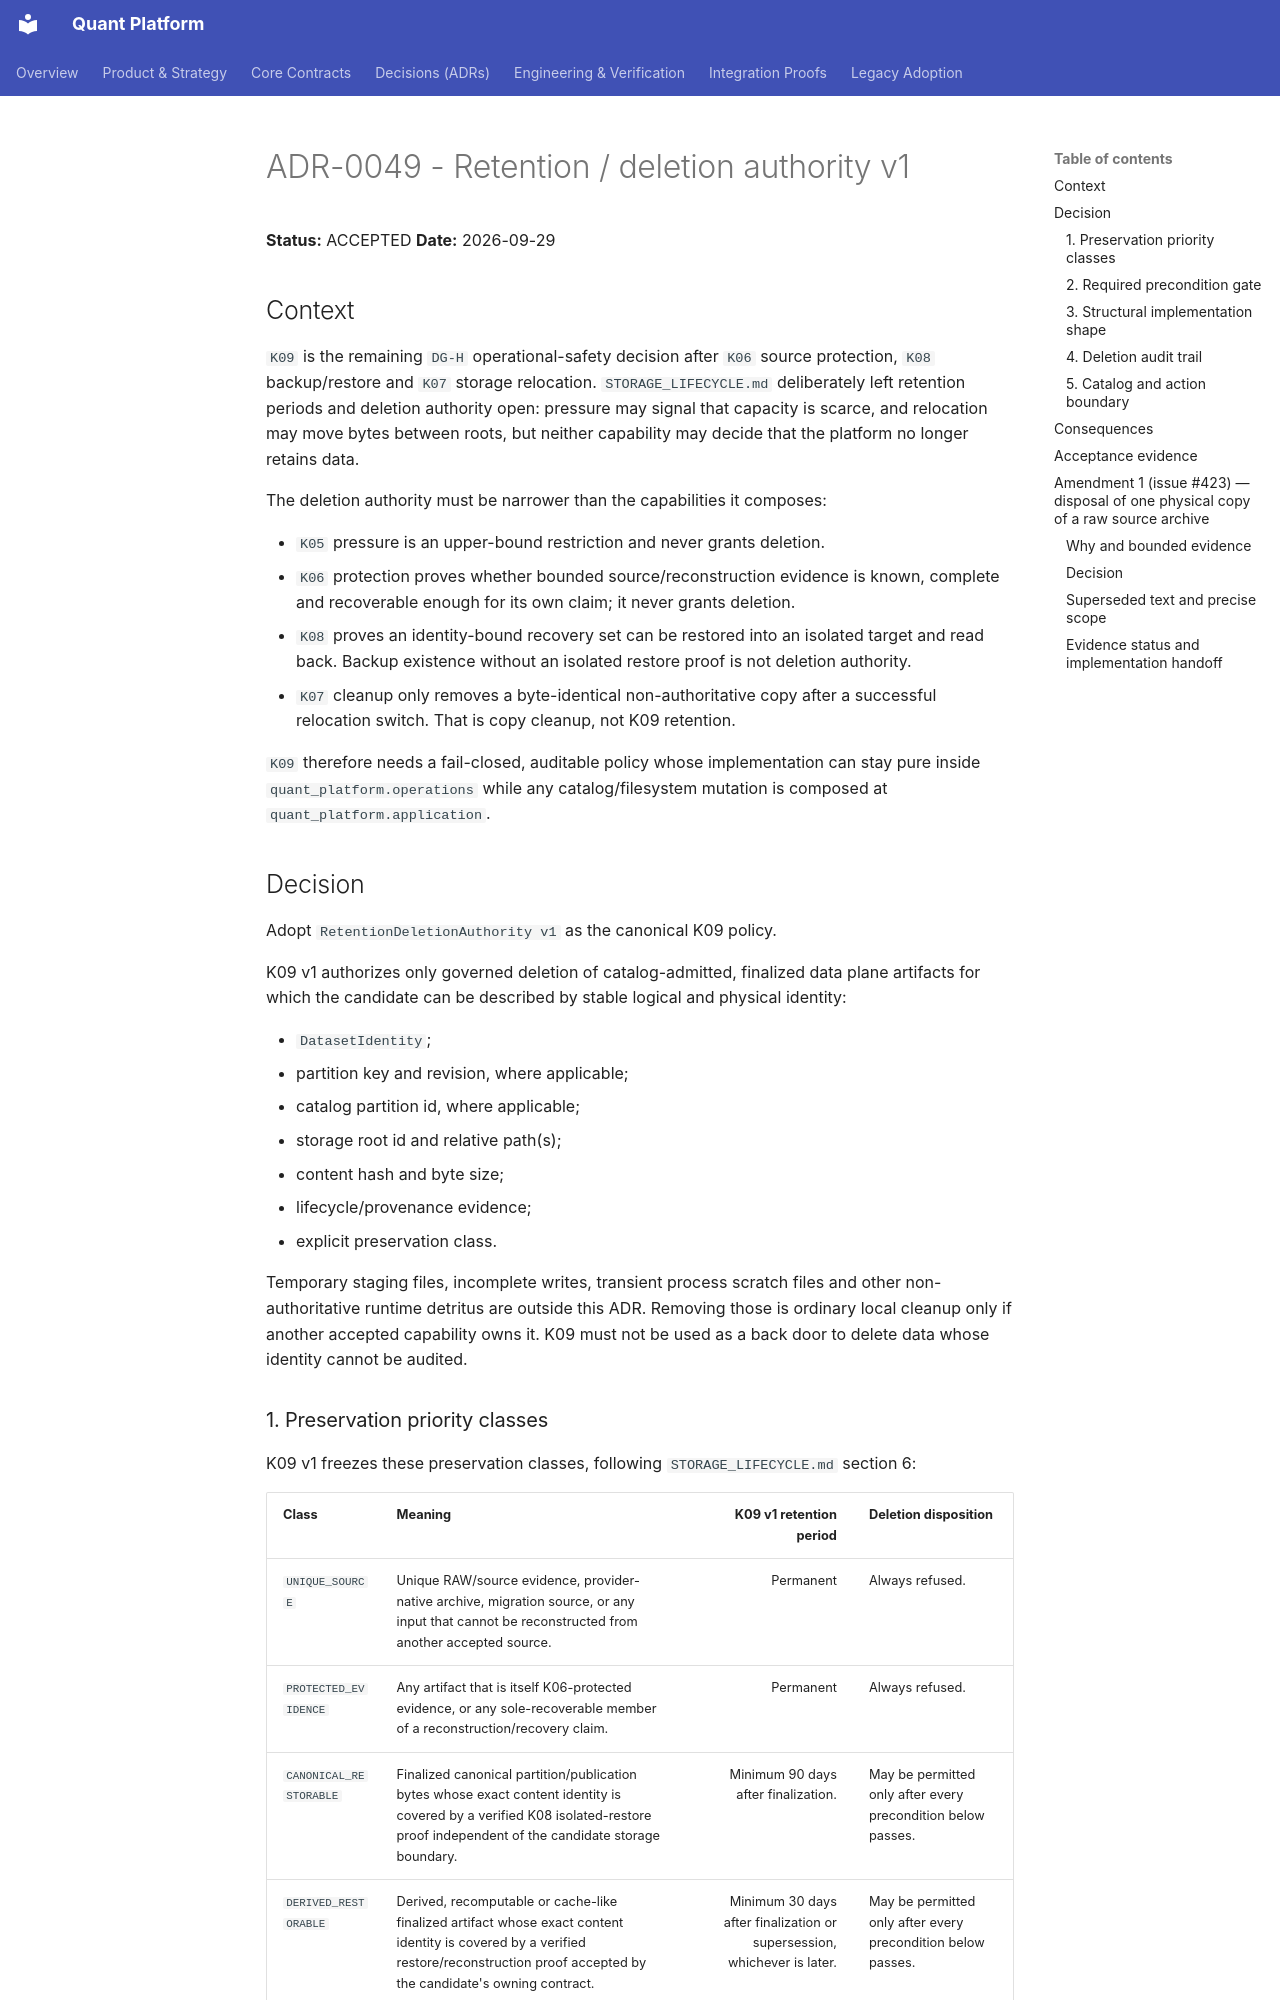

repository: NeoNix-Lab/quant-platform · page: decisions/ADR-0049-retention-deletion-authority-v1/index.html · generator: mkdocs

# ADR-0049 - Retention / deletion authority v1

**Status:** ACCEPTED
**Date:** 2026-09-29

## Context

`K09` is the remaining `DG-H` operational-safety decision after `K06`
source protection, `K08` backup/restore and `K07` storage relocation.
`STORAGE_LIFECYCLE.md` deliberately left retention periods and deletion
authority open: pressure may signal that capacity is scarce, and relocation
may move bytes between roots, but neither capability may decide that the
platform no longer retains data.

The deletion authority must be narrower than the capabilities it composes:

- `K05` pressure is an upper-bound restriction and never grants deletion.
- `K06` protection proves whether bounded source/reconstruction evidence is
  known, complete and recoverable enough for its own claim; it never grants
  deletion.
- `K08` proves an identity-bound recovery set can be restored into an isolated
  target and read back. Backup existence without an isolated restore proof is
  not deletion authority.
- `K07` cleanup only removes a byte-identical non-authoritative copy after a
  successful relocation switch. That is copy cleanup, not K09 retention.

`K09` therefore needs a fail-closed, auditable policy whose implementation can
stay pure inside `quant_platform.operations` while any catalog/filesystem
mutation is composed at `quant_platform.application`.

## Decision

Adopt `RetentionDeletionAuthority v1` as the canonical K09 policy.

K09 v1 authorizes only governed deletion of catalog-admitted, finalized data
plane artifacts for which the candidate can be described by stable logical and
physical identity:

- `DatasetIdentity`;
- partition key and revision, where applicable;
- catalog partition id, where applicable;
- storage root id and relative path(s);
- content hash and byte size;
- lifecycle/provenance evidence;
- explicit preservation class.

Temporary staging files, incomplete writes, transient process scratch files and
other non-authoritative runtime detritus are outside this ADR. Removing those is
ordinary local cleanup only if another accepted capability owns it. K09 must not
be used as a back door to delete data whose identity cannot be audited.

### 1. Preservation priority classes

K09 v1 freezes these preservation classes, following
`STORAGE_LIFECYCLE.md` section 6:

| Class | Meaning | K09 v1 retention period | Deletion disposition |
|---|---|---:|---|
| `UNIQUE_SOURCE` | Unique RAW/source evidence, provider-native archive, migration source, or any input that cannot be reconstructed from another accepted source. | Permanent | Always refused. |
| `PROTECTED_EVIDENCE` | Any artifact that is itself K06-protected evidence, or any sole-recoverable member of a reconstruction/recovery claim. | Permanent | Always refused. |
| `CANONICAL_RESTORABLE` | Finalized canonical partition/publication bytes whose exact content identity is covered by a verified K08 isolated-restore proof independent of the candidate storage boundary. | Minimum 90 days after finalization. | May be permitted only after every precondition below passes. |
| `DERIVED_RESTORABLE` | Derived, recomputable or cache-like finalized artifact whose exact content identity is covered by a verified restore/reconstruction proof accepted by the candidate's owning contract. | Minimum 30 days after finalization or supersession, whichever is later. | May be permitted only after every precondition below passes. |

Deployments may choose longer retention windows. They may not shorten these
v1 minima without a new ADR or versioned policy.

`UNIQUE_SOURCE` and `PROTECTED_EVIDENCE` do not become eligible by age,
pressure, operator request, available backup bytes, or a successful relocation.
K09 v1 has no override path for them.
